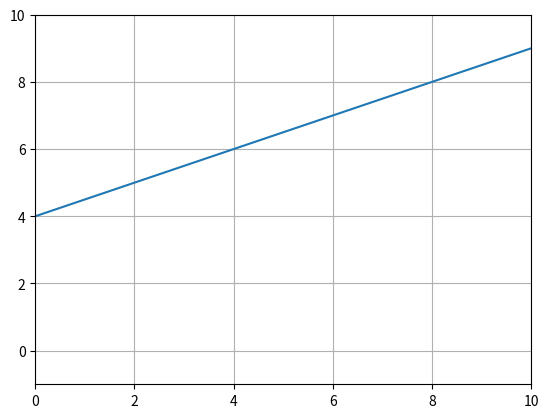

Write the Python code that produced this figure.
import math
import numpy as np

import matplotlib.pyplot as plt


x = np.linspace(0, 10, 10)
m = 0.5 # steepness? (slope/gradient)
c = 4 # almost like a starting point for y at x=0

y = np.zeros(len(x))

for i in range(len(x)):
    y[i] = (m*x[i]) + c

plt.grid()
plt.xlim(0, 10)
plt.ylim(-1, 10)

plt.plot(x, y)

# plot a triangle on a line to find an angle?


plt.show()